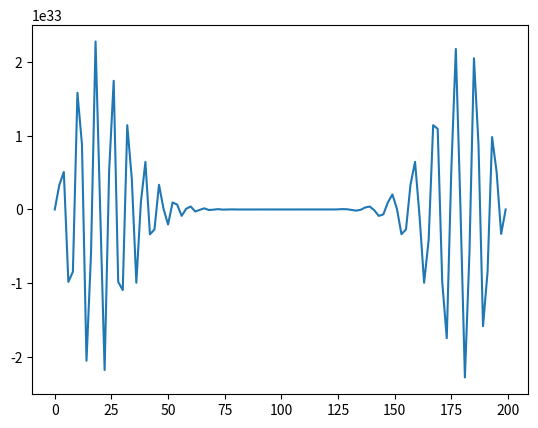

Recreate this plot in Python.
import numpy as np
import matplotlib.pyplot as plt
L = 200
dx = 0.2
Vx = np.zeros(L)
Vx[0] = 10
Vx[-1]= 10
#plt.plot(Vx)

"""
H = p**2/2m + 0
Hy = Ey
=> -a y'' = Ey
=> ay'' + Ey = 0
"""
Y = np.ones_like(Vx,dtype=float)
E = -4
dY = np.zeros_like(Vx,dtype=float)
ddY = np.zeros_like(Vx,dtype=float)

Tol = 5000
Max = 10

tmp_Y = np.zeros_like(Vx,dtype=float)
for i in range(L):
    tmp_Y[i] = Y[i]
#print(Vx)
while(Tol>0):
    Tol -= 1
    #for i in range(L):
    #    Y[i] = tmp_Y[i]
    for i in range(L):
        if i>0 and i<L-1:
            ddY[i] = (Vx[i] - E - (Y[i+1]-Y[i-1])/2.)*-0.05
        else:
            ddY[i] = (Vx[i] - E)*-0.05
    for i in range(L):
        if i>0 and i<L-1:
            dY[i] += (ddY[i-1]+ddY[i+1])*dx/2
        else:
            dY[i] += ddY[i]*dx
    for i in range(L):
        Y[i] += dY[i]*dx/2
        #if dY[i]*dx < Tol:
        #    break
    print(str(Tol)+"/5000",end='\r')
    #for i in range(L):
    #    if(Max < np.abs(Y[i]-tmp_Y[i])):
    #        Max = np.abs(Y[i]-tmp_Y[i])
    #        print(Max)

plt.plot(Y)
#plt.plot(ddY)
plt.savefig('well.jpg')